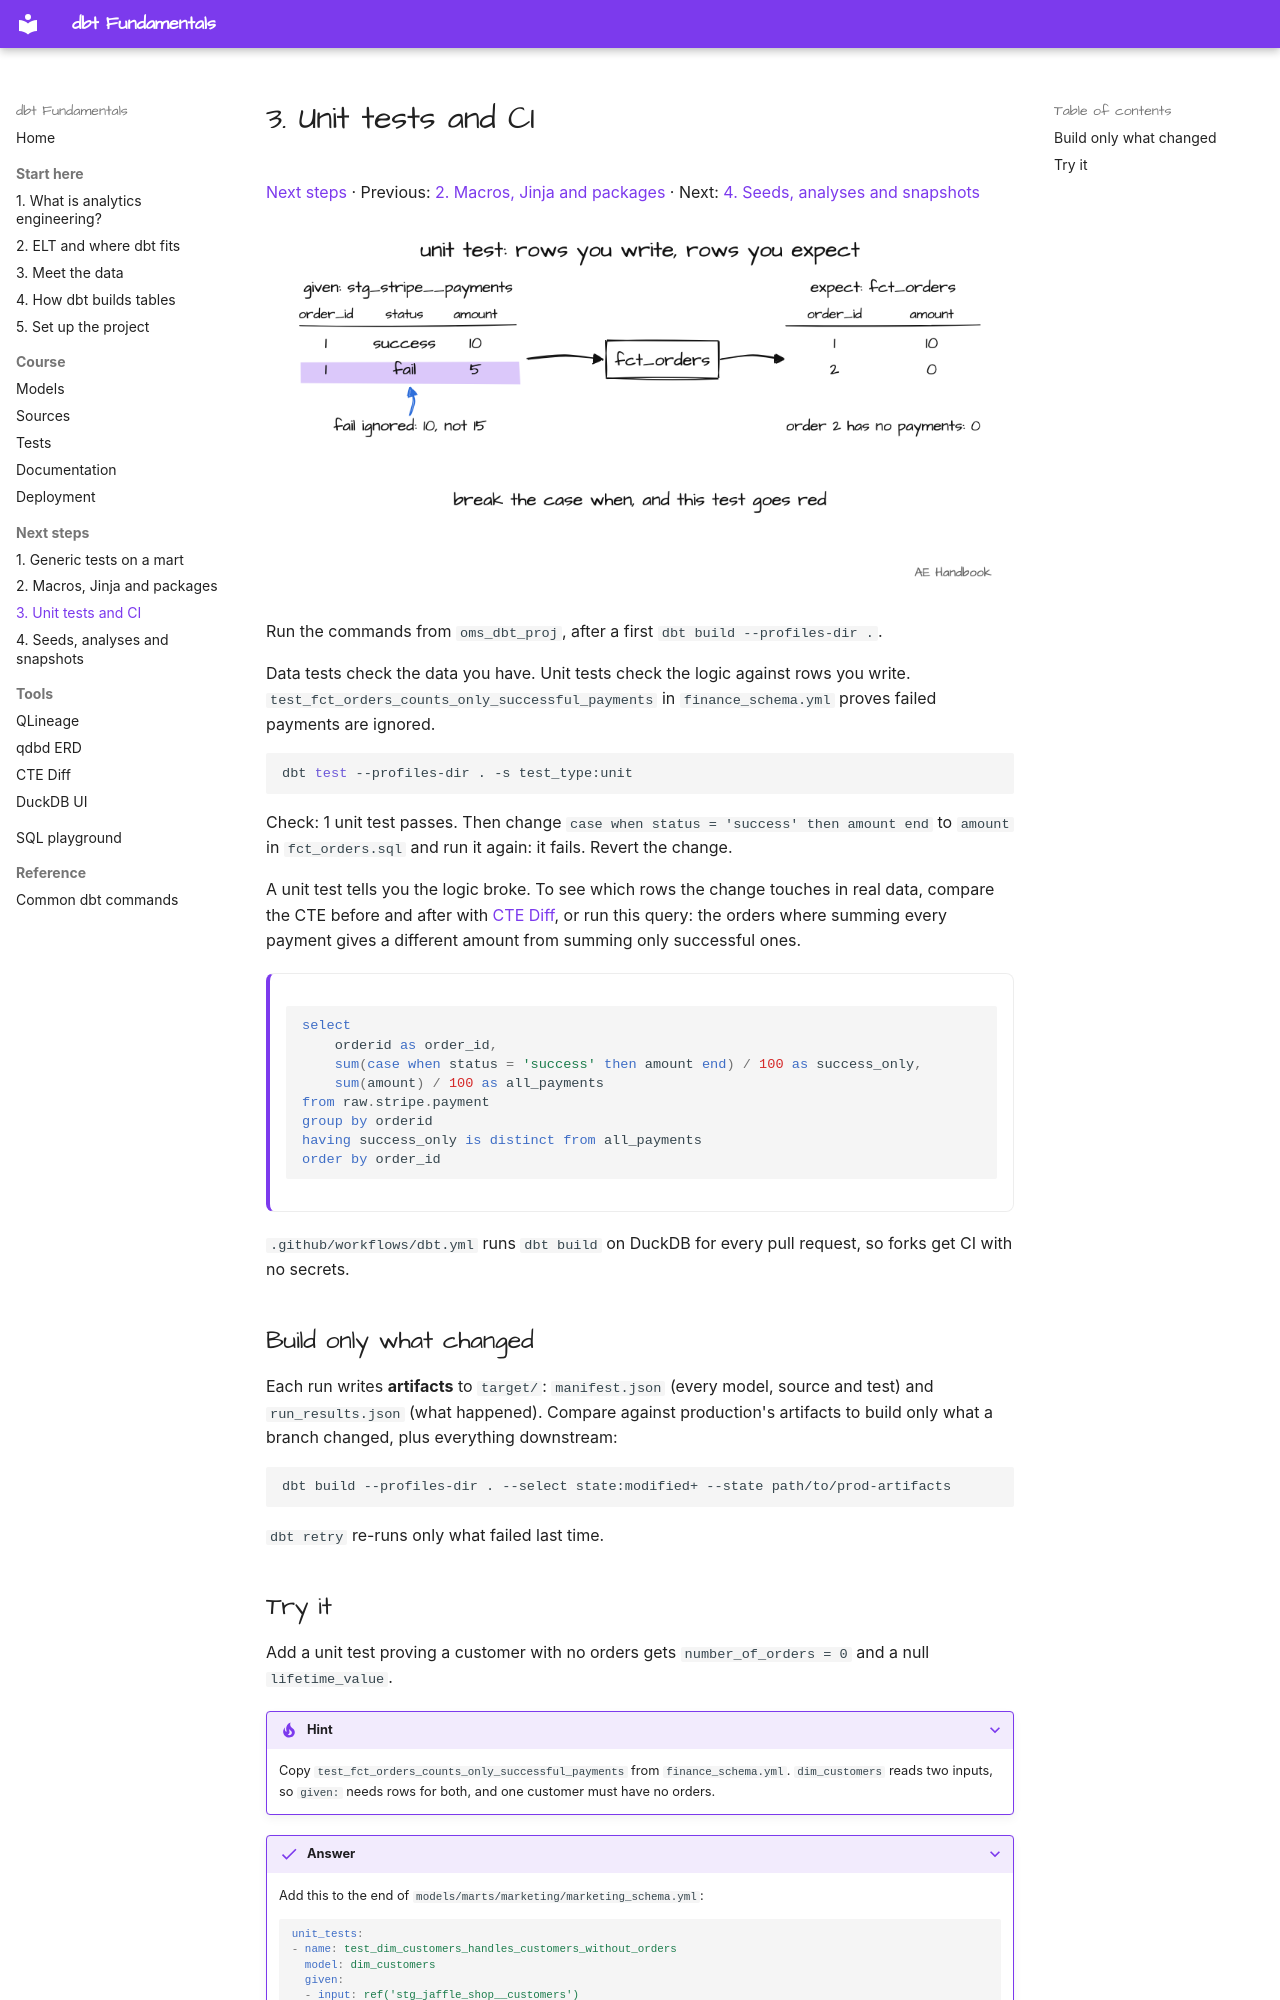

repository: MarkPhamm/dbt-Fundamental · page: next-steps/03-unit-tests-and-ci/index.html · generator: mkdocs

# 3. Unit tests and CI

[Next steps](../index.md#next-steps-after-fundamentals) · Previous: [2. Macros, Jinja and packages](02-macros-and-packages.md) · Next: [4. Seeds, analyses and snapshots](04-seeds-analyses-snapshots.md)

![Unit test: given payment rows, expected fct_orders rows](../assets/drawings/next-unit-tests.png)

Run the commands from `oms_dbt_proj`, after a first `dbt build --profiles-dir .`.

Data tests check the data you have. Unit tests check the logic against rows you write. `test_fct_orders_counts_only_successful_payments` in `finance_schema.yml` proves failed payments are ignored.

```sh
dbt test --profiles-dir . -s test_type:unit
```

Check: 1 unit test passes. Then change `case when status = 'success' then amount end` to `amount` in `fct_orders.sql` and run it again: it fails. Revert the change.

A unit test tells you the logic broke. To see which rows the change touches in real data, compare the CTE before and after with [CTE Diff](../tools/cte-diff.md), or run this query: the orders where summing every payment gives a different amount from summing only successful ones.

<div class="sql-playground" data-expect-rows="7" markdown>

```sql
select
    orderid as order_id,
    sum(case when status = 'success' then amount end) / 100 as success_only,
    sum(amount) / 100 as all_payments
from raw.stripe.payment
group by orderid
having success_only is distinct from all_payments
order by order_id
```

</div>

`.github/workflows/dbt.yml` runs `dbt build` on DuckDB for every pull request, so forks get CI with no secrets.

## Build only what changed

Each run writes **artifacts** to `target/`: `manifest.json` (every model, source and test) and `run_results.json` (what happened). Compare against production's artifacts to build only what a branch changed, plus everything downstream:

```sh
dbt build --profiles-dir . --select state:modified+ --state path/to/prod-artifacts
```

`dbt retry` re-runs only what failed last time.
